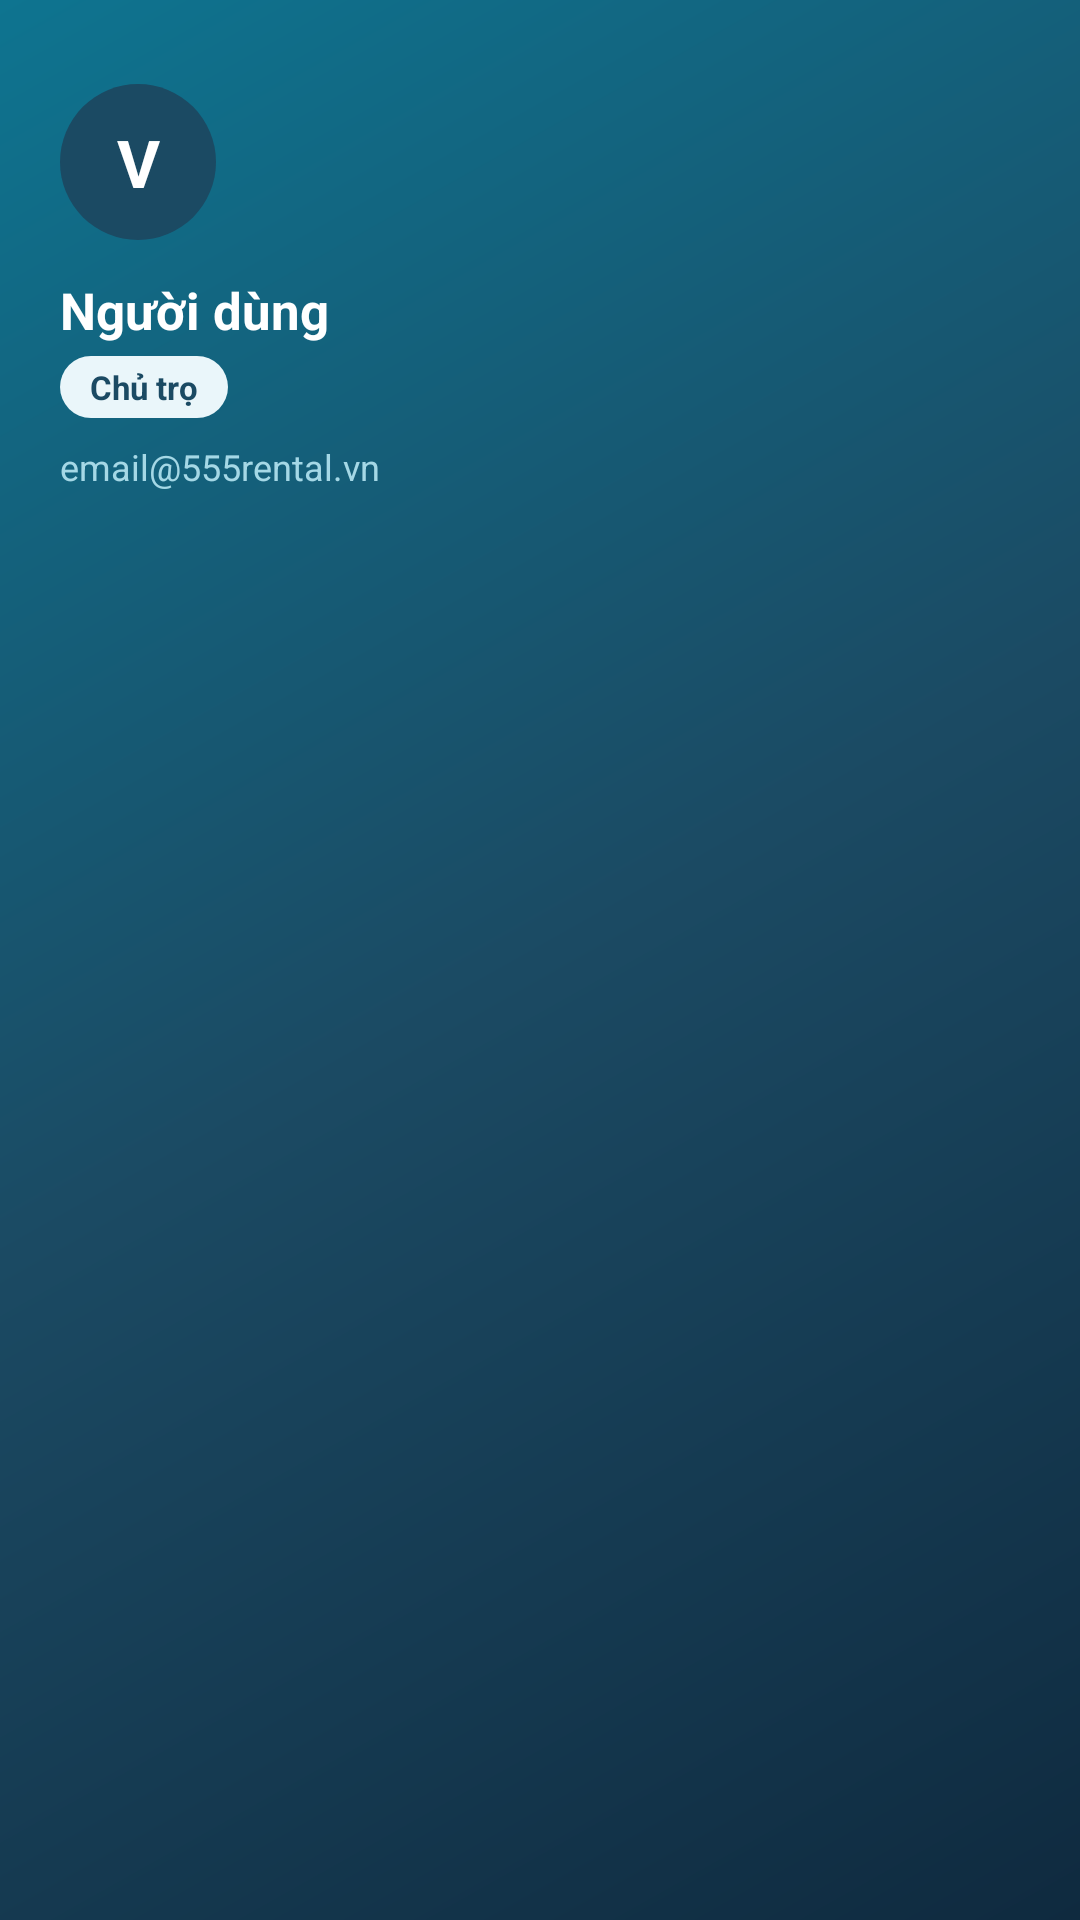

Write the Android layout XML for this screen, with the resource values it uses.
<!-- AndroidManifest.xml: application theme Theme.Rental555 -->
<!-- res/layout/header_drawer.xml -->
<?xml version="1.0" encoding="utf-8"?>
<LinearLayout xmlns:android="http://schemas.android.com/apk/res/android"
    android:layout_width="match_parent"
    android:layout_height="wrap_content"
    android:background="@drawable/bg_header"
    android:orientation="vertical"
    android:paddingStart="20dp"
    android:paddingTop="28dp"
    android:paddingEnd="20dp"
    android:paddingBottom="22dp">

    <TextView
        android:id="@+id/txt_avatar"
        android:layout_width="52dp"
        android:layout_height="52dp"
        android:background="@drawable/bg_avatar"
        android:gravity="center"
        android:text="V"
        android:textColor="@color/white"
        android:textSize="22sp"
        android:textStyle="bold" />

    <TextView
        android:id="@+id/txt_ten"
        android:layout_width="match_parent"
        android:layout_height="wrap_content"
        android:layout_marginTop="12dp"
        android:text="Người dùng"
        android:textColor="@color/white"
        android:textSize="17sp"
        android:textStyle="bold" />

    <TextView
        android:id="@+id/txt_vai_tro"
        android:layout_width="wrap_content"
        android:layout_height="wrap_content"
        android:layout_marginTop="4dp"
        android:background="@drawable/bg_badge"
        android:paddingStart="10dp"
        android:paddingTop="3dp"
        android:paddingEnd="10dp"
        android:paddingBottom="3dp"
        android:text="Chủ trọ"
        android:textColor="@color/brand_700"
        android:textSize="11sp"
        android:textStyle="bold" />

    <TextView
        android:id="@+id/txt_email"
        android:layout_width="match_parent"
        android:layout_height="wrap_content"
        android:layout_marginTop="8dp"
        android:text="email@555rental.vn"
        android:textColor="@color/brand_200"
        android:textSize="12sp" />
</LinearLayout>
<!-- resources referenced by this layout -->
<resources>
  <color name="brand_200">#A5D8E6</color>
  <color name="brand_700">#1B4A63</color>
  <color name="white">#FFFFFF</color>
  <!-- drawable bg_avatar (drawable) -->
  <?xml version="1.0" encoding="utf-8"?>
  <shape xmlns:android="http://schemas.android.com/apk/res/android" android:shape="oval">
      <solid android:color="@color/brand_700" />
  </shape>
  <!-- drawable bg_badge (drawable) -->
  <?xml version="1.0" encoding="utf-8"?>
  <shape xmlns:android="http://schemas.android.com/apk/res/android" android:shape="rectangle">
      <solid android:color="@color/brand_50" />
      <corners android:radius="999dp" />
      <padding android:left="10dp" android:top="4dp" android:right="10dp" android:bottom="4dp" />
  </shape>
  <!-- drawable bg_header (drawable) -->
  <?xml version="1.0" encoding="utf-8"?>
  <shape xmlns:android="http://schemas.android.com/apk/res/android" android:shape="rectangle">
      <gradient
          android:angle="135"
          android:startColor="#0F2A3F"
          android:centerColor="#1B4A63"
          android:endColor="#0E7490" />
  </shape>
  <style name="Theme.Rental555" parent="Theme.MaterialComponents.Light.NoActionBar">
          <item name="colorPrimary">@color/brand_700</item>
          <item name="colorPrimaryVariant">@color/brand_900</item>
          <item name="colorOnPrimary">@color/white</item>
          <item name="colorSecondary">@color/brand_500</item>
          <item name="colorOnSecondary">@color/white</item>
          <item name="android:colorBackground">@color/bg</item>
          <item name="colorSurface">@color/surface</item>
          <item name="colorOnSurface">@color/text_primary</item>
          <item name="android:statusBarColor">@color/brand_900</item>
          <item name="android:navigationBarColor">@color/surface</item>
          <item name="android:windowLightNavigationBar">true</item>
          <item name="android:textColorPrimary">@color/text_primary</item>
          <item name="android:textColorSecondary">@color/text_secondary</item>
      </style>
  <color name="brand_50">#EAF6FA</color>
  <color name="brand_900">#0F2A3F</color>
  <color name="brand_500">#0E7490</color>
  <color name="bg">#F4F7F9</color>
  <color name="surface">#FFFFFF</color>
  <color name="text_primary">#102A3A</color>
  <color name="text_secondary">#5B7183</color>
</resources>
